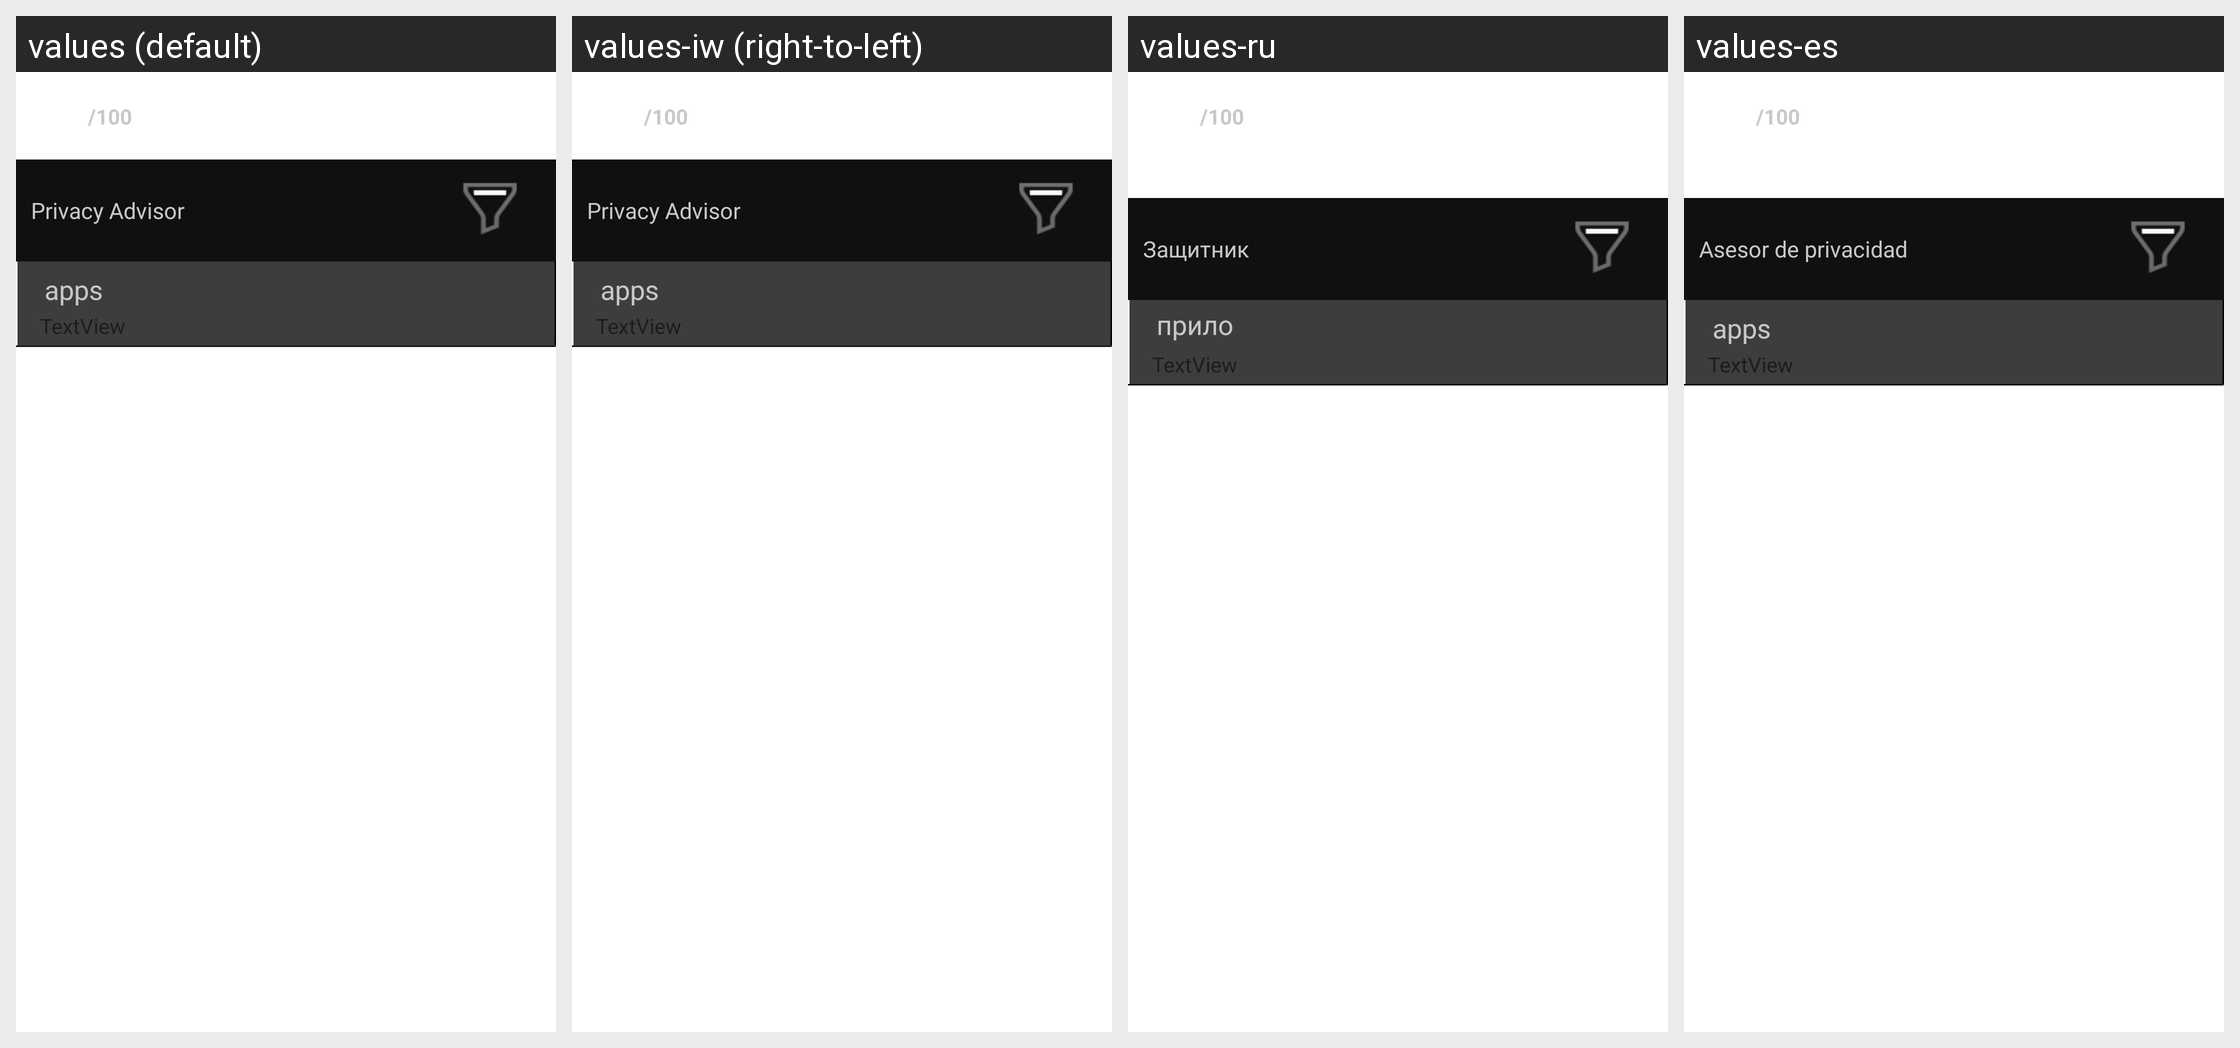

Translations of the strings shown on this Android screen, per locale in the grid:
Android screen res/layout/apps_fragment.xml rendered under 4 locales, left to right: values (default), values-iw (right-to-left), values-ru, values-es. Device: Nexus 5 (rendered at 1080×1920; each locale shown at half size, 540×960, under a caption strip naming it); theme Theme.MaterialComponents.DayNight.NoActionBar.
Other locales in the repository, not shown: values-br, values-de, values-fr, values-hi, values-hu, values-it, values-ko, values-pl, values-pt, values-pt-rBR, values-ro, values-uk, values-vi.
Strings drawn on this screen, with the default value and each locale's value (text and hints the layout hard-codes, and strings that could not be matched under every locale, appear in the picture but are not listed):

privacy_advisor_title
  values: Privacy Advisor
  values-iw: Privacy Advisor  [not translated; the default value is used]
  values-ru: Защитник
  values-es: Asesor de privacidad

apps
  values: apps
  values-iw: apps  [not translated; the default value is used]
  values-ru: приложения
  values-es: apps
